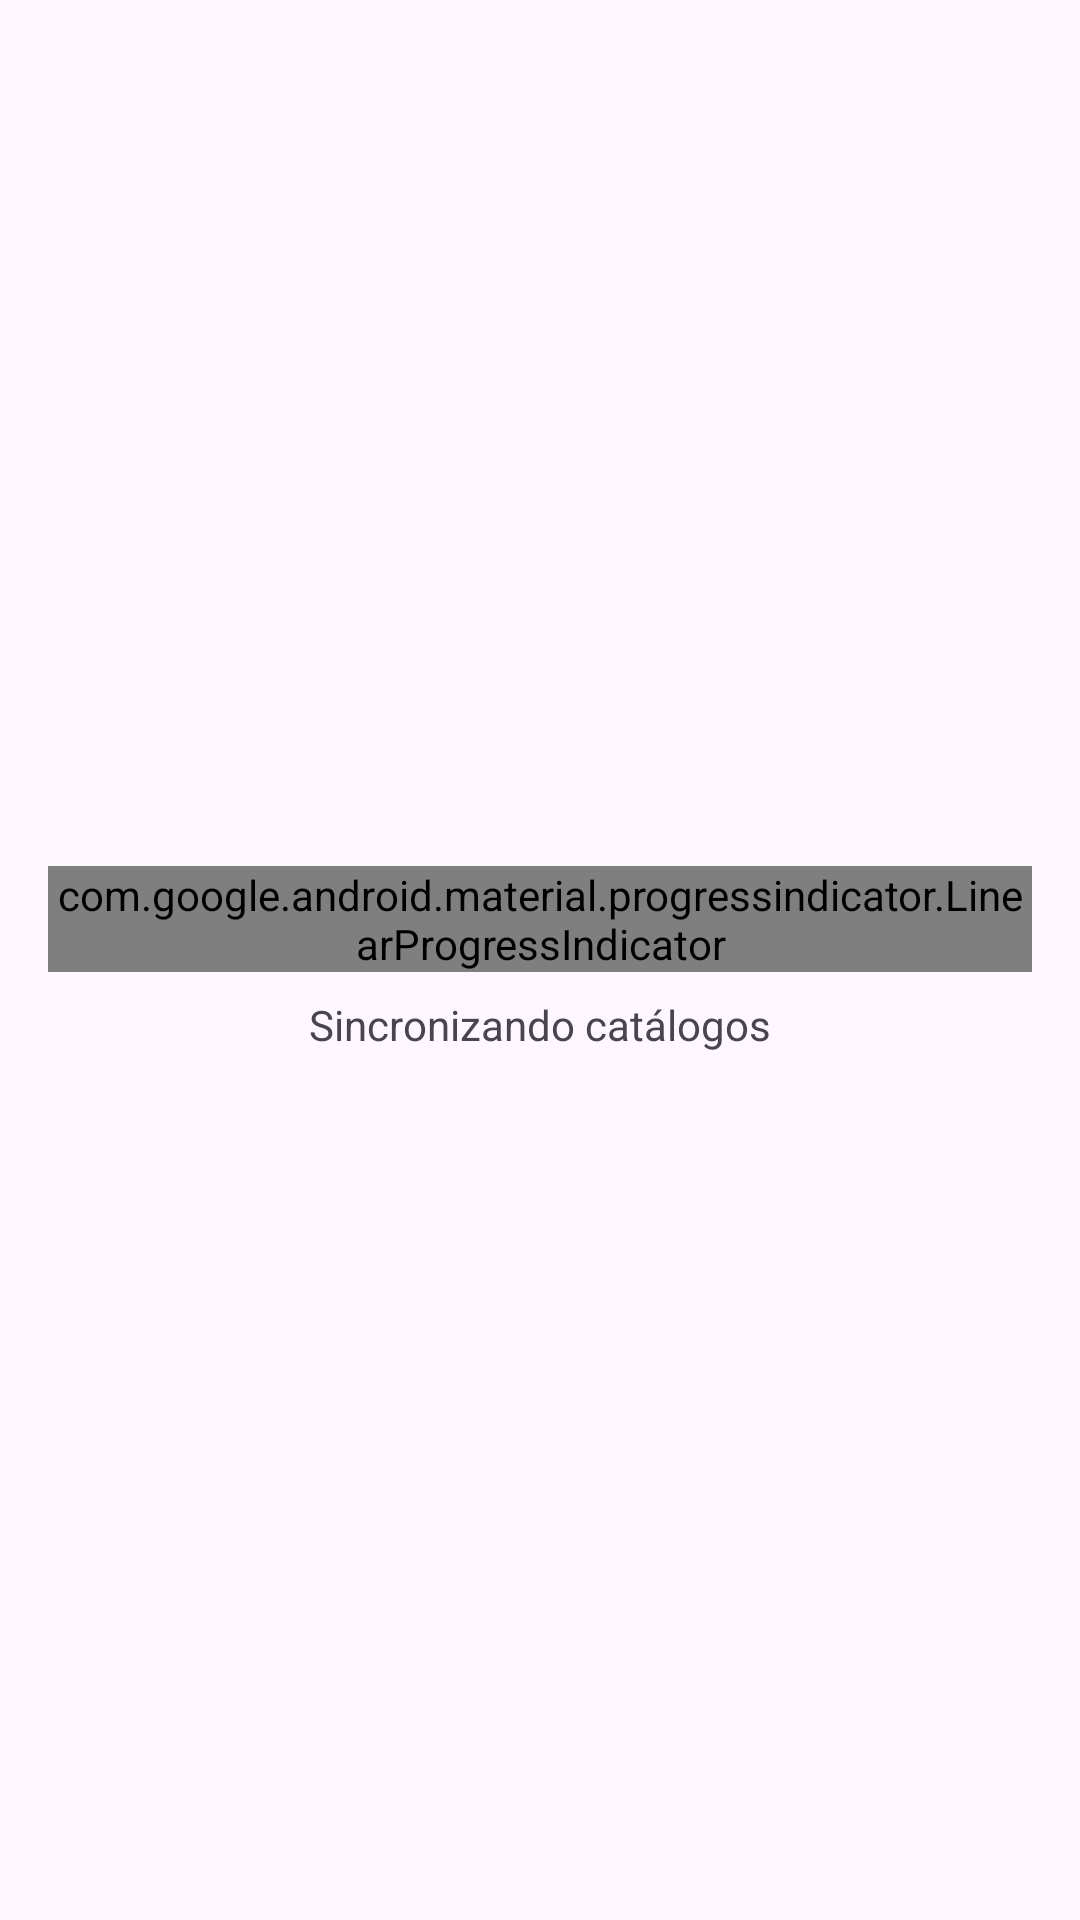

Here is an Android app screen rendered from its layout file. Give the layout XML and the strings, colors and styles it references.
<!-- AndroidManifest.xml: application theme Theme.ColjuegosSIVO -->
<!-- res/layout/layout_sync_indicator.xml -->
<?xml version="1.0" encoding="utf-8"?>
<LinearLayout xmlns:android="http://schemas.android.com/apk/res/android"
    xmlns:app="http://schemas.android.com/apk/res-auto"
    android:layout_width="match_parent"
    android:layout_height="wrap_content"
    android:orientation="vertical"
    android:padding="16dp"
    android:gravity="center">

    <com.google.android.material.progressindicator.LinearProgressIndicator
        android:id="@+id/sync_progress_indicator"
        android:layout_width="match_parent"
        android:layout_height="wrap_content"
        android:indeterminate="true"
        app:indicatorColor="@color/primary" />

    <TextView
        android:id="@+id/sync_status_text"
        android:layout_width="wrap_content"
        android:layout_height="wrap_content"
        android:text="@string/maestros_sincronizando_inicio"
        android:textSize="14sp"
        android:textColor="@color/gray_text"
        android:layout_marginTop="8dp" />

</LinearLayout>
<!-- resources referenced by this layout -->
<resources>
  <string name="maestros_sincronizando_inicio">Sincronizando catálogos</string>
  <style name="Theme.ColjuegosSIVO" parent="Theme.Material3.DayNight.NoActionBar">
      
          <item name="android:statusBarColor">@color/app_background</item>
          
          <item name="android:windowLightStatusBar">true</item>
          
          <item name="colorPrimary">@color/main</item>
          <item name="colorOnPrimary">@color/white</item>
          
          <item name="colorOnSecondary">@color/black</item>
          
      </style>
  <color name="app_background">#F8F9FA</color>
  <color name="main">#1A5FB4</color>
  <color name="white">#FFFFFFFF</color>
  <color name="black">#FF000000</color>
</resources>
